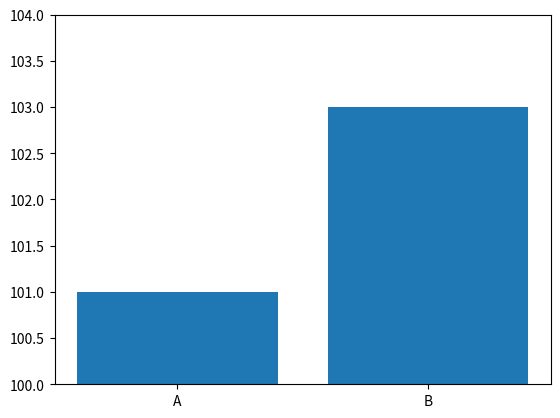

The matplotlib source for this figure:
import matplotlib.pyplot as plt

fig, ax = plt.subplots()
ax.bar(["A", "B"], [101, 103])
ax.set_ylim(100, 104)
